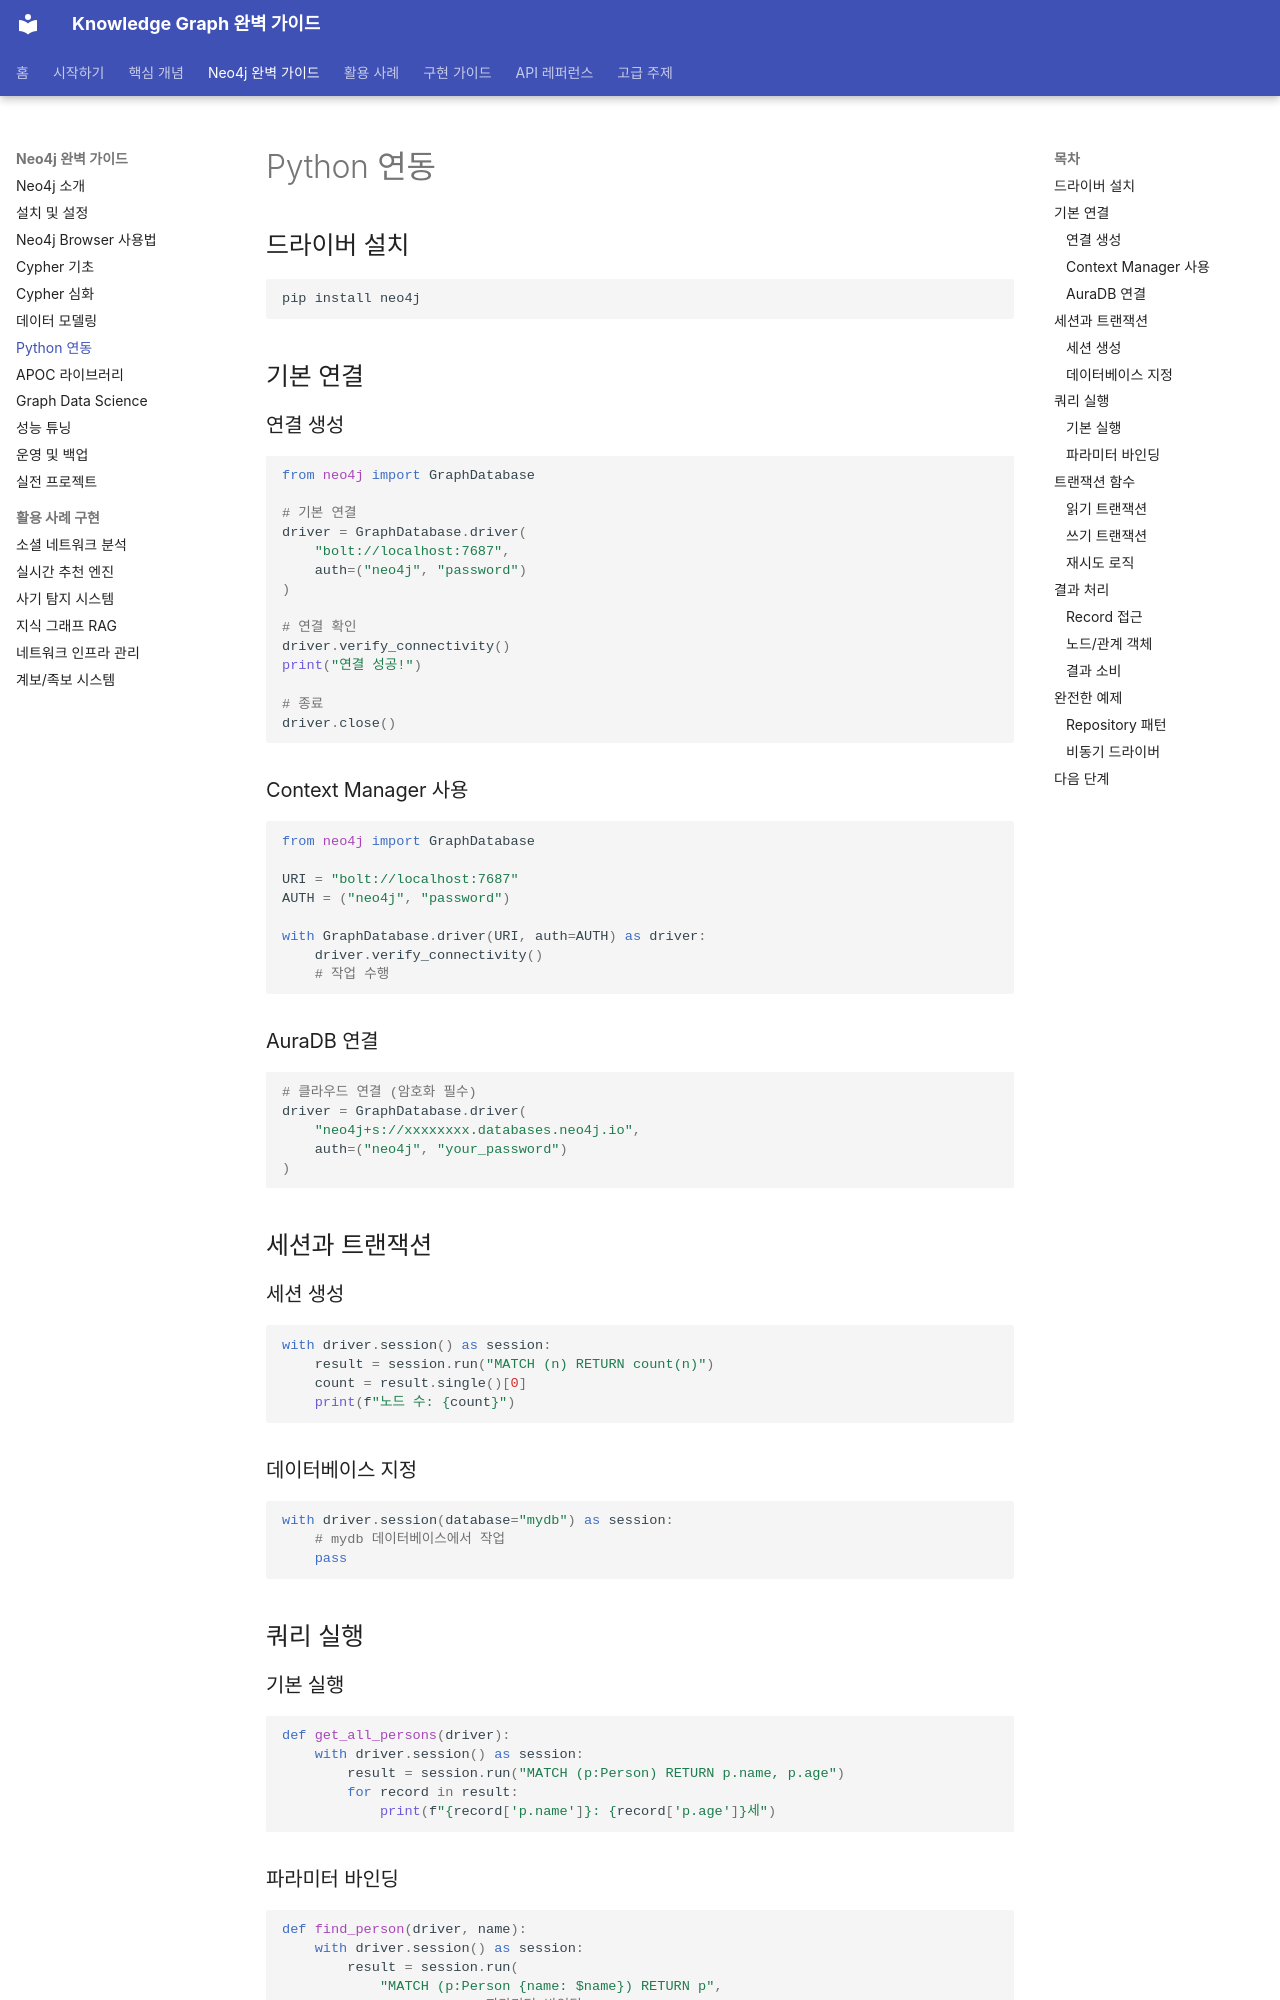

repository: mypalesong/ngraph · page: neo4j/python-driver/index.html · generator: mkdocs

# Python 연동

## 드라이버 설치

```bash
pip install neo4j
```

## 기본 연결

### 연결 생성

```python
from neo4j import GraphDatabase

# 기본 연결
driver = GraphDatabase.driver(
    "bolt://localhost:7687",
    auth=("neo4j", "password")
)

# 연결 확인
driver.verify_connectivity()
print("연결 성공!")

# 종료
driver.close()
```

### Context Manager 사용

```python
from neo4j import GraphDatabase

URI = "bolt://localhost:7687"
AUTH = ("neo4j", "password")

with GraphDatabase.driver(URI, auth=AUTH) as driver:
    driver.verify_connectivity()
    # 작업 수행
```

### AuraDB 연결

```python
# 클라우드 연결 (암호화 필수)
driver = GraphDatabase.driver(
    "neo4j+s://xxxxxxxx.databases.neo4j.io",
    auth=("neo4j", "your_password")
)
```

## 세션과 트랜잭션

### 세션 생성

```python
with driver.session() as session:
    result = session.run("MATCH (n) RETURN count(n)")
    count = result.single()[0]
    print(f"노드 수: {count}")
```

### 데이터베이스 지정

```python
with driver.session(database="mydb") as session:
    # mydb 데이터베이스에서 작업
    pass
```

## 쿼리 실행

### 기본 실행

```python
def get_all_persons(driver):
    with driver.session() as session:
        result = session.run("MATCH (p:Person) RETURN p.name, p.age")
        for record in result:
            print(f"{record['p.name']}: {record['p.age']}세")
```

### 파라미터 바인딩

```python
def find_person(driver, name):
    with driver.session() as session:
        result = session.run(
            "MATCH (p:Person {name: $name}) RETURN p",
            name=name  # 파라미터 바인딩
        )
        return result.single()

# 딕셔너리로 전달
def find_persons_by_age(driver, min_age, max_age):
    params = {"min_age": min_age, "max_age": max_age}
    with driver.session() as session:
        result = session.run(
            "MATCH (p:Person) WHERE p.age >= $min_age AND p.age <= $max_age RETURN p",
            **params
        )
        return list(result)
```

## 트랜잭션 함수
